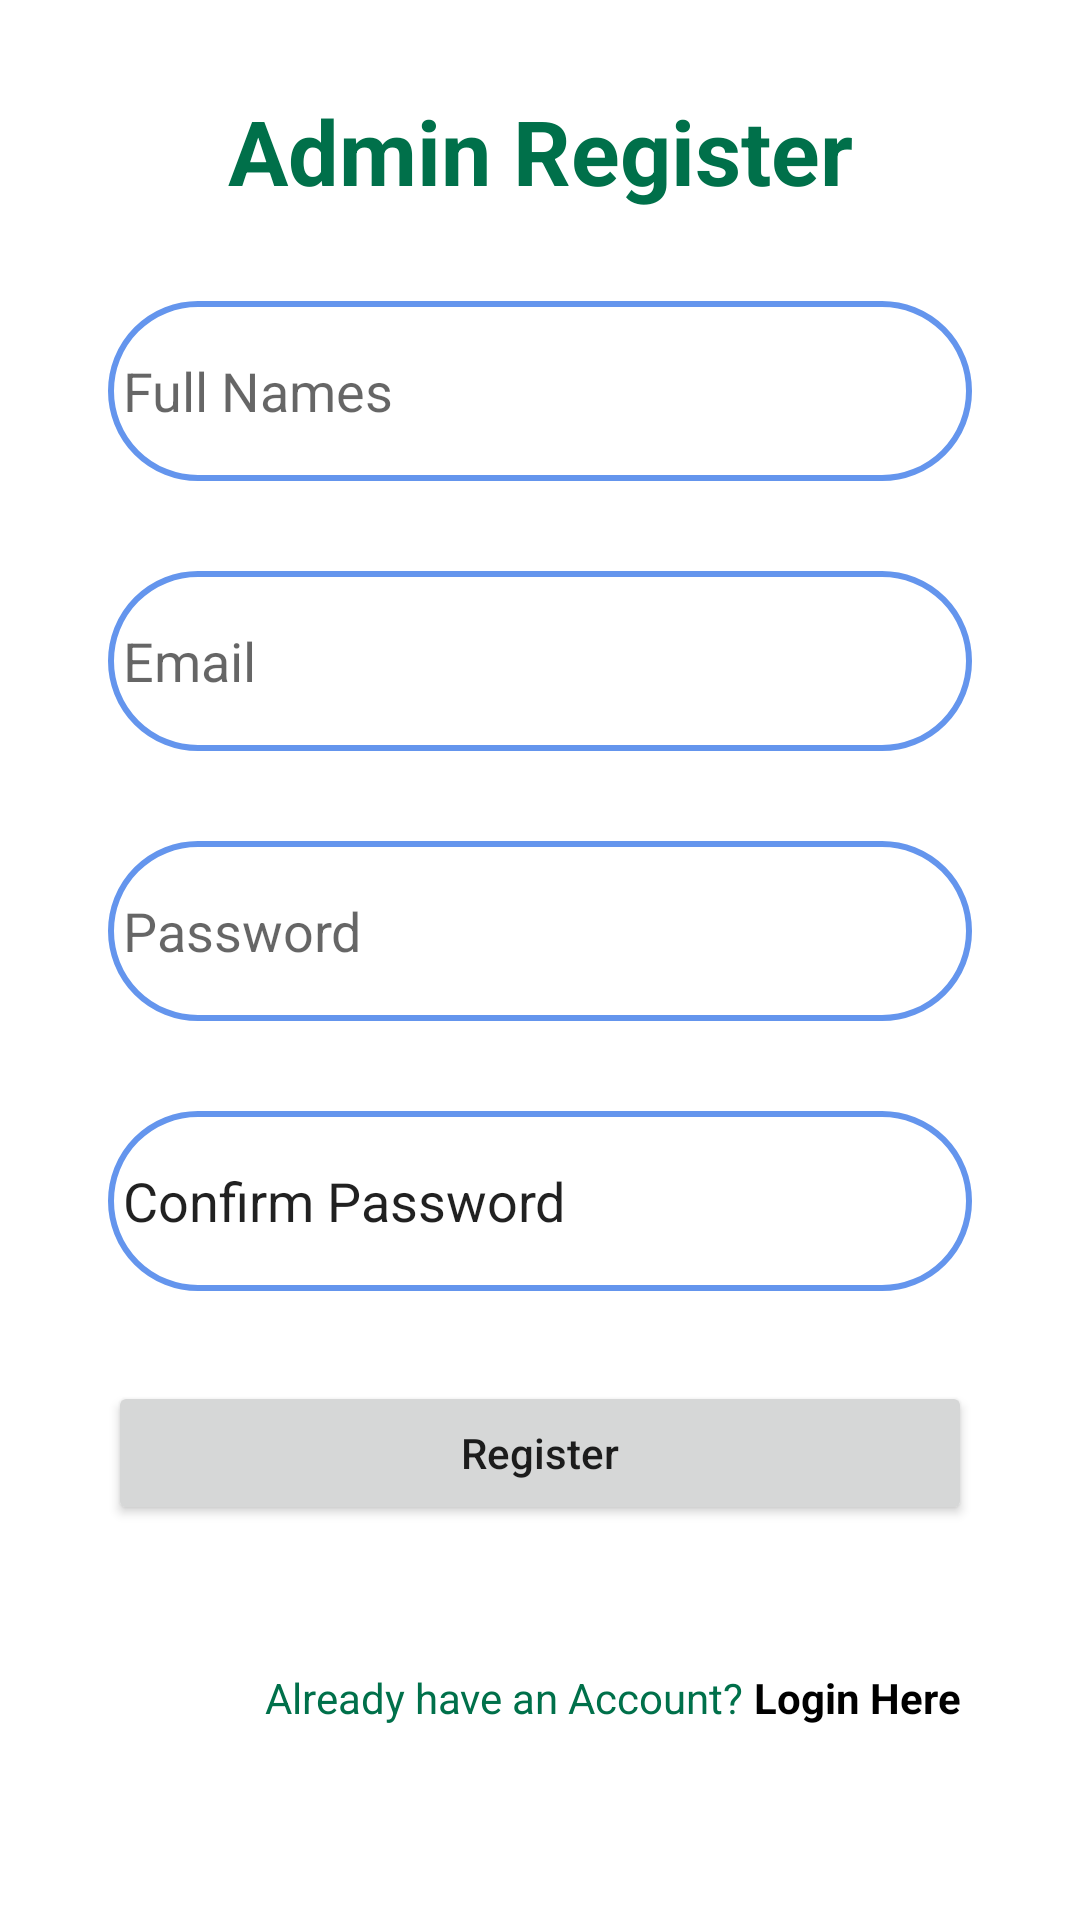

Here is an Android app screen rendered from its layout file. Give the layout XML and the strings, colors and styles it references.
<!-- AndroidManifest.xml: application theme Theme.Part_2 -->
<!-- res/layout/activity_register.xml -->
<?xml version="1.0" encoding="utf-8"?>
<androidx.constraintlayout.widget.ConstraintLayout xmlns:android="http://schemas.android.com/apk/res/android"
    xmlns:app="http://schemas.android.com/apk/res-auto"
    xmlns:tools="http://schemas.android.com/tools"
    android:layout_width="match_parent"
    android:layout_height="match_parent"
    android:background="@drawable/sblight"
    tools:context=".AdminActivity">

    <TextView
        android:id="@+id/textView"
        android:layout_width="wrap_content"
        android:layout_height="wrap_content"
        android:text="Admin Register"
        android:textSize="30sp"
        android:textColor="@color/green"
        android:textStyle="bold"
        android:layout_marginTop="30sp"
        app:layout_constraintEnd_toEndOf="parent"
        app:layout_constraintStart_toStartOf="parent"
        app:layout_constraintTop_toTopOf="parent" />

    <EditText
        android:id="@+id/fullNames"
        android:layout_width="0dp"
        android:layout_height="60dp"
        app:layout_constraintWidth_percent=".8"
        android:ems="10"
        android:inputType="textPersonName"
        android:hint="Full Names"
        android:padding="5dp"
        android:background="@drawable/lavender_border"
        android:layout_marginTop="30sp"
        app:layout_constraintEnd_toEndOf="parent"
        app:layout_constraintStart_toStartOf="parent"
        app:layout_constraintTop_toBottomOf="@+id/textView" />

    <EditText
        android:id="@+id/email"
        android:layout_width="0dp"
        android:layout_height="60dp"
        app:layout_constraintWidth_percent=".8"
        android:padding="5dp"
        android:background="@drawable/lavender_border"
        android:ems="10"
        android:inputType="textEmailAddress"
        android:hint="Email"
        android:layout_marginTop="30sp"
        app:layout_constraintEnd_toEndOf="parent"
        app:layout_constraintStart_toStartOf="parent"
        app:layout_constraintTop_toBottomOf="@+id/fullNames" />

    <EditText
        android:id="@+id/password"
        android:layout_width="0dp"
        android:layout_height="60dp"
        app:layout_constraintWidth_percent=".8"
        android:padding="5dp"
        android:background="@drawable/lavender_border"
        android:ems="10"
        android:inputType="textPassword"
        android:hint="Password"
        android:layout_marginTop="30sp"
        app:layout_constraintEnd_toEndOf="parent"
        app:layout_constraintStart_toStartOf="parent"
        app:layout_constraintTop_toBottomOf="@+id/email" />

    <EditText
        android:id="@+id/con_pass"
        android:layout_width="0dp"
        android:layout_height="60dp"
        app:layout_constraintWidth_percent=".8"
        android:padding="5dp"
        android:background="@drawable/lavender_border"
        android:ems="10"
        android:inputType="textPersonName"
        android:text="Confirm Password"
        android:layout_marginTop="30sp"
        app:layout_constraintEnd_toEndOf="parent"
        app:layout_constraintStart_toStartOf="parent"
        app:layout_constraintTop_toBottomOf="@+id/password" />

    <Button
        android:id="@+id/reg_btn"
        android:layout_width="0dp"
        android:layout_height="wrap_content"
        app:layout_constraintWidth_percent=".8"
        android:text="Register"
        android:textAllCaps="false"
        android:layout_marginTop="30sp"
        app:layout_constraintEnd_toEndOf="parent"
        app:layout_constraintStart_toStartOf="parent"
        app:layout_constraintTop_toBottomOf="@+id/con_pass" />

    <TextView
        android:id="@+id/textView2"
        android:layout_width="wrap_content"
        android:layout_height="wrap_content"
        android:layout_marginTop="48dp"
        android:textColor="@color/green"
        android:text="Already have an Account? "
        app:layout_constraintEnd_toEndOf="parent"
        app:layout_constraintHorizontal_bias="0.449"
        app:layout_constraintStart_toStartOf="parent"
        app:layout_constraintTop_toBottomOf="@+id/reg_btn" />

    <TextView
        android:id="@+id/log_txt"
        android:layout_width="wrap_content"
        android:layout_height="wrap_content"
        android:layout_marginTop="48dp"
        android:text="Login Here"
        android:textColor="@color/black"
        android:textStyle="bold"
        app:layout_constraintStart_toEndOf="@+id/textView2"
        app:layout_constraintTop_toBottomOf="@+id/reg_btn" />
</androidx.constraintlayout.widget.ConstraintLayout>
<!-- resources referenced by this layout -->
<resources>
  <color name="black">#FF000000</color>
  <color name="green">#00704A</color>
  <!-- drawable lavender_border (drawable) -->
  <?xml version="1.0" encoding="utf-8"?>
  <shape xmlns:android="http://schemas.android.com/apk/res/android"
      android:shape="rectangle">
  
      <stroke
          android:width="2dp"
          android:color="#6495ED"/>
      <corners
          android:radius="30dp"/>
  
  </shape>
  <style name="Theme.Part_2" parent="Theme.MaterialComponents.DayNight.DarkActionBar">
          
          <item name="colorPrimary">@color/purple_500</item>
          <item name="colorPrimaryVariant">@color/purple_700</item>
          <item name="colorOnPrimary">@color/white</item>
          
          <item name="colorSecondary">@color/teal_200</item>
          <item name="colorSecondaryVariant">@color/teal_700</item>
          <item name="colorOnSecondary">@color/black</item>
          
          <item name="android:statusBarColor">?attr/colorPrimaryVariant</item>
          
      </style>
  <color name="purple_500">#FF6200EE</color>
  <color name="purple_700">#FF3700B3</color>
  <color name="white">#FFFFFFFF</color>
  <color name="teal_200">#FF03DAC5</color>
  <color name="teal_700">#FF018786</color>
</resources>
